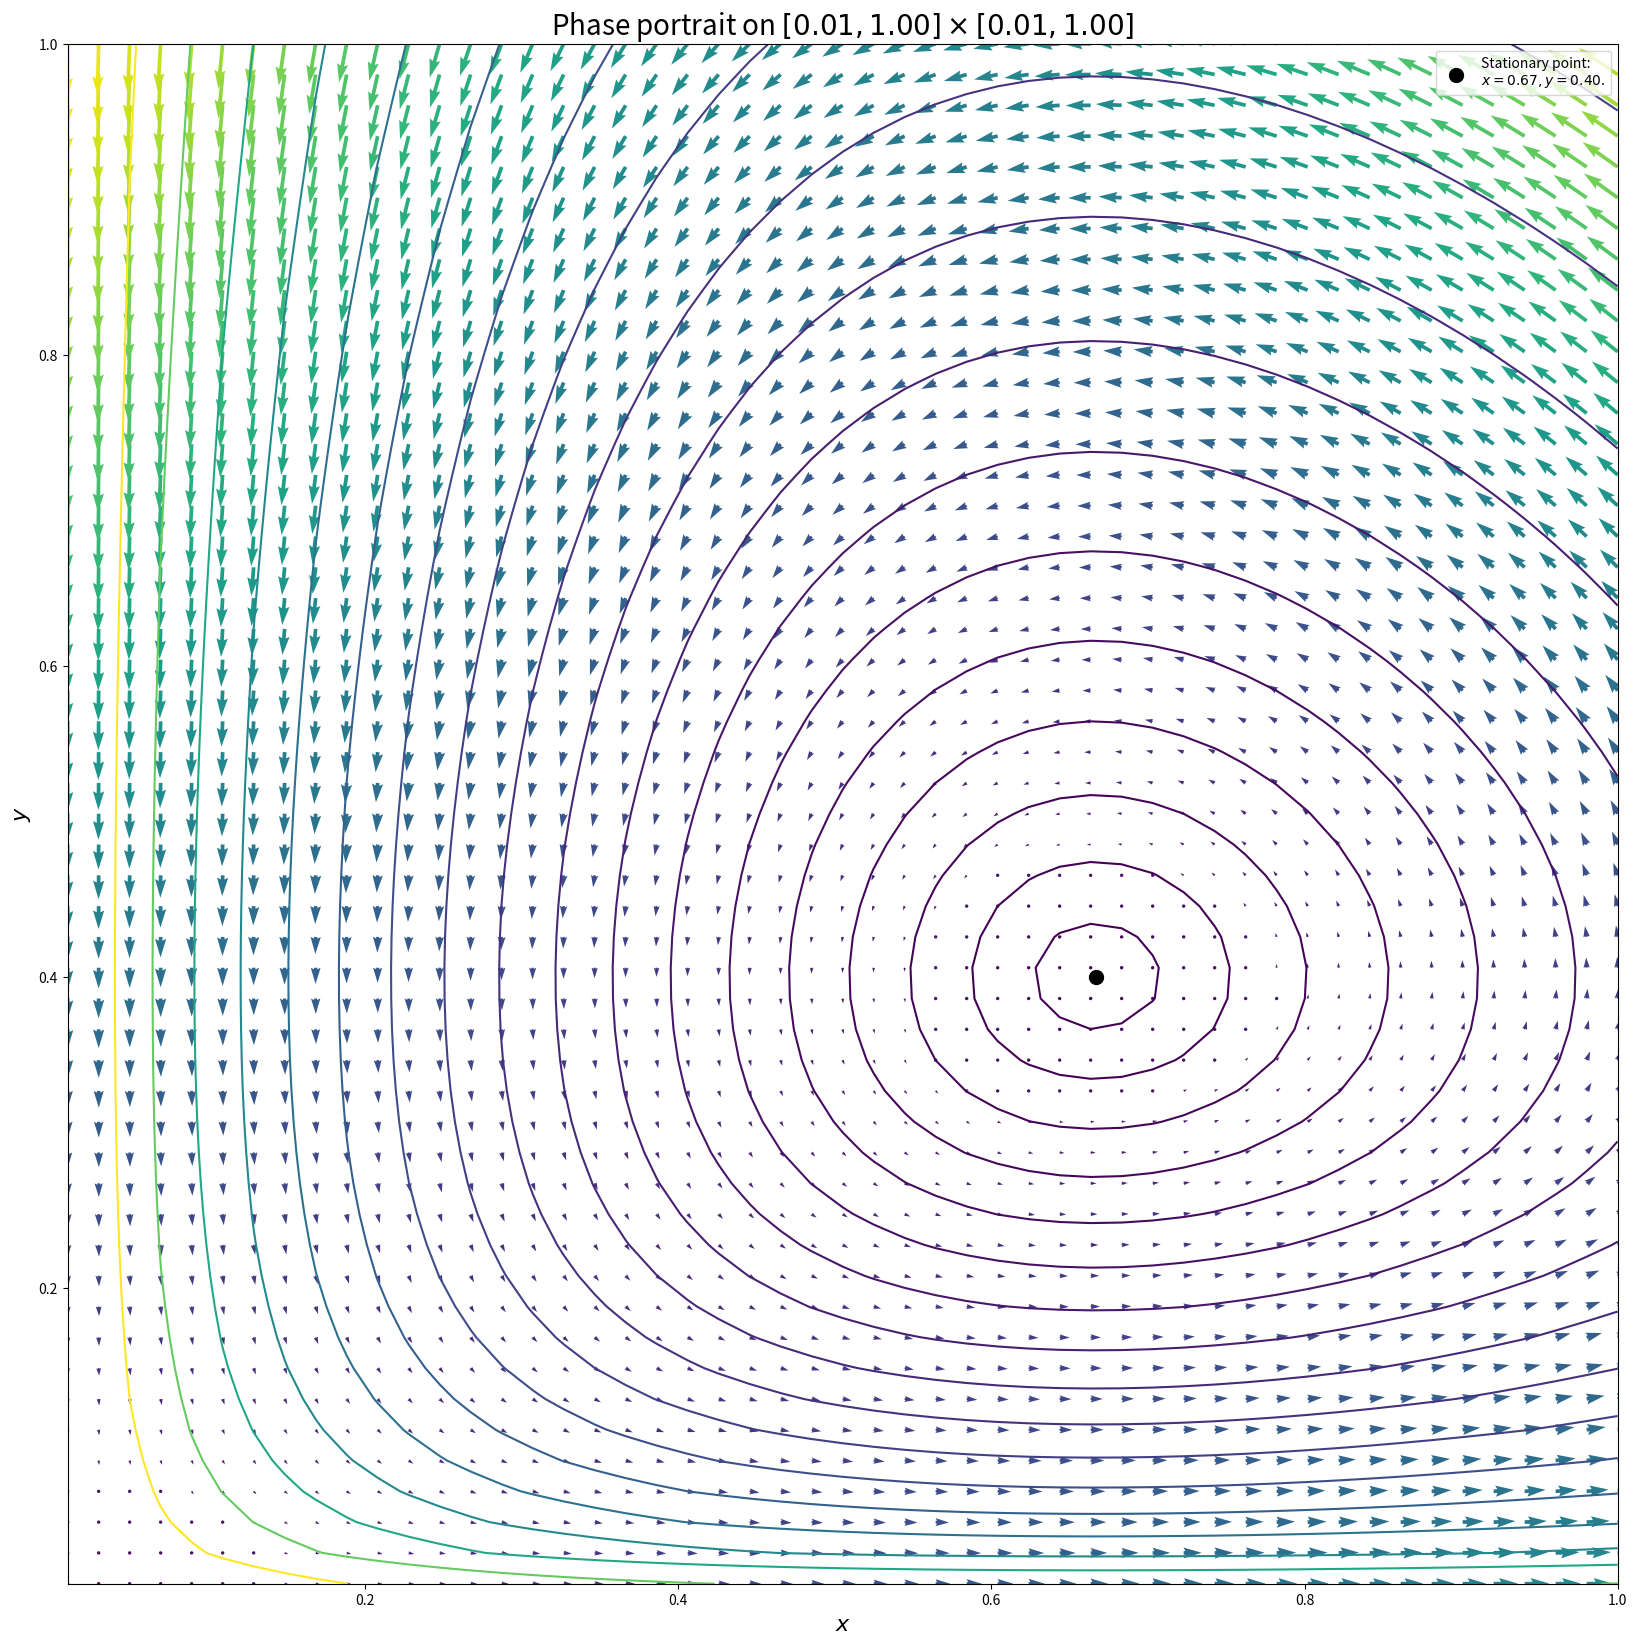

The matplotlib source for this figure: (Note: this script raises an exception after producing the figure.)
#!/usr/bin/env python
import numpy as np
import matplotlib.pyplot as plt

a, b, c, d = 10, 25, 20, 30


def dxdt(x: float, y: float) -> float:
	return x * (a - b * y)


def dydt(x: float, y: float) -> float:
	return y * (d * x - c)


delta = .1

s = 50

x_s, y_s = c / d, a / b

for x_l, x_r, y_l, y_r in [(0.01, 1, 0.01, 1), 
	(x_s - delta, x_s + delta, y_s - delta, y_s + delta)]:
	x_space, y_space = np.meshgrid(np.arange(x_l, x_r, (x_r - x_l) / s), 
		np.arange(y_l, y_r, (y_r - y_l) / s))

	u = np.array([[dxdt(x_space[i, j], y_space[i, j]) \
		for j in range(x_space.shape[1])] for i in range(x_space.shape[0])])

	v = np.array([[dydt(x_space[i, j], y_space[i, j]) \
		for j in range(x_space.shape[1])] for i in range(x_space.shape[0])])

	plt.figure(figsize=(20,20))

	plt.title(f'Phase portrait on $[{x_l:.2f}, {x_r:.2f}] '
		f'\\times [{y_l:.2f}, {y_r:.2f}]$', fontsize=20)
	
	plt.xlabel('$x$', fontsize=16)
	plt.ylabel('$y$', fontsize=16)

	plt.quiver(x_space, y_space, u, v, np.hypot(u, v))

	def v(x: float, y: float) -> float:
		return d * x - c * np.log(x) + b * y - a * np.log(y)

	plt.contour(x_space, y_space, v(x_space, y_space),
		[v(x_l + (x_s - x_l) * t, y_l + (y_s - y_l) * t) 
		for t in np.arange(.95, .05, -.05)])

	plt.scatter(x_s, y_s, s=100, c='k', label=f'Stationary point:\n'
		f'$x = {x_s:.2f}, y = {y_s:.2f}$.')

	plt.legend()

	plt.savefig(f'../tex/phase_{x_l:.2f}_{x_r:.2f}_{y_l:.2f}_{y_r:.2f}_{s}.png')
